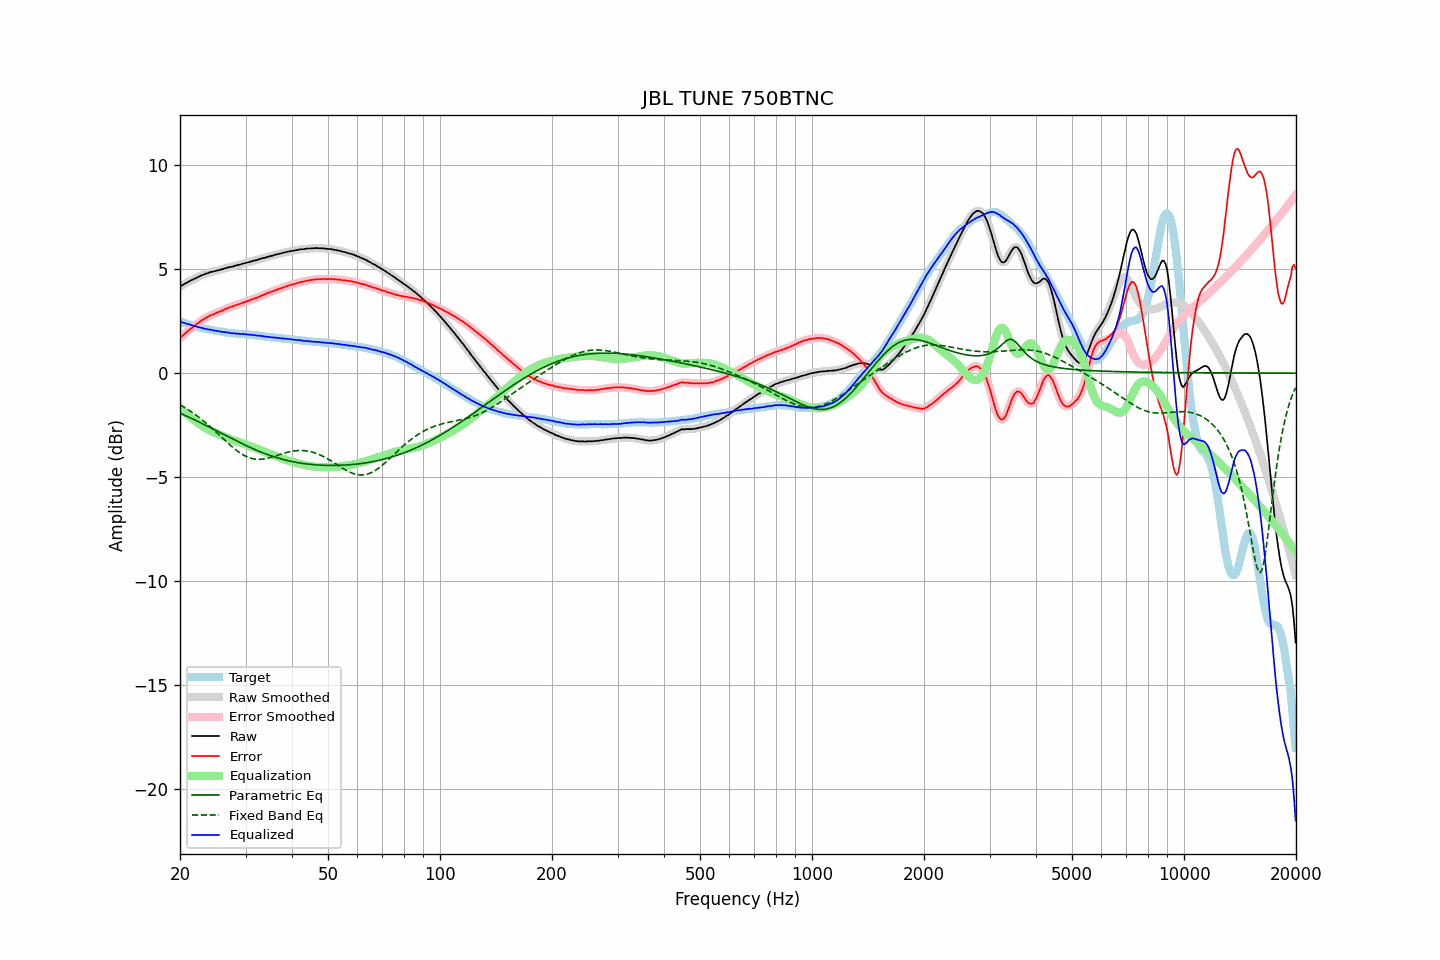

Values plotted in this chart, from the file beside it:
frequency, raw, error, smoothed, error_smoothed, equalization, parametric_eq, fixed_band_eq, equalized_raw, equalized_smoothed, target
20.00, 4.16, 1.69, 4.16, 1.69, -1.69, -1.93, -1.53, 2.47, 2.47, 2.47
20.20, 4.21, 1.76, 4.21, 1.76, -1.76, -1.96, -1.57, 2.45, 2.45, 2.45
20.40, 4.25, 1.83, 4.25, 1.82, -1.83, -1.99, -1.61, 2.42, 2.42, 2.42
20.61, 4.30, 1.90, 4.30, 1.89, -1.89, -2.03, -1.66, 2.40, 2.40, 2.40
20.81, 4.34, 1.96, 4.34, 1.96, -1.96, -2.06, -1.71, 2.38, 2.38, 2.38
21.02, 4.38, 2.03, 4.38, 2.03, -2.02, -2.10, -1.76, 2.36, 2.36, 2.35
21.23, 4.43, 2.10, 4.42, 2.09, -2.09, -2.13, -1.80, 2.34, 2.33, 2.33
21.44, 4.46, 2.15, 4.46, 2.15, -2.15, -2.17, -1.86, 2.31, 2.31, 2.31
21.66, 4.50, 2.21, 4.50, 2.21, -2.21, -2.21, -1.91, 2.29, 2.29, 2.29
21.87, 4.54, 2.27, 4.54, 2.27, -2.27, -2.24, -1.96, 2.27, 2.27, 2.27
22.09, 4.58, 2.33, 4.58, 2.33, -2.33, -2.28, -2.02, 2.25, 2.24, 2.25
22.31, 4.61, 2.38, 4.61, 2.39, -2.39, -2.32, -2.08, 2.22, 2.22, 2.23
22.54, 4.65, 2.45, 4.65, 2.45, -2.45, -2.35, -2.14, 2.20, 2.20, 2.20
22.76, 4.69, 2.51, 4.68, 2.50, -2.50, -2.39, -2.20, 2.19, 2.18, 2.18
22.99, 4.72, 2.56, 4.72, 2.56, -2.55, -2.43, -2.26, 2.17, 2.16, 2.16
23.22, 4.74, 2.60, 4.75, 2.60, -2.60, -2.47, -2.32, 2.14, 2.14, 2.14
23.45, 4.78, 2.65, 4.77, 2.65, -2.65, -2.50, -2.38, 2.13, 2.12, 2.13
23.69, 4.80, 2.69, 4.80, 2.69, -2.69, -2.54, -2.45, 2.11, 2.11, 2.11
23.92, 4.83, 2.73, 4.83, 2.74, -2.73, -2.58, -2.52, 2.10, 2.10, 2.10
24.16, 4.86, 2.78, 4.85, 2.77, -2.77, -2.62, -2.59, 2.09, 2.08, 2.08
24.40, 4.87, 2.80, 4.87, 2.81, -2.80, -2.66, -2.66, 2.06, 2.07, 2.07
24.65, 4.89, 2.83, 4.89, 2.84, -2.84, -2.70, -2.73, 2.05, 2.05, 2.06
24.89, 4.91, 2.87, 4.91, 2.87, -2.87, -2.74, -2.80, 2.04, 2.04, 2.04
25.14, 4.93, 2.90, 4.93, 2.90, -2.90, -2.78, -2.87, 2.03, 2.03, 2.03
25.39, 4.95, 2.93, 4.95, 2.93, -2.94, -2.82, -2.94, 2.01, 2.01, 2.01
25.65, 4.97, 2.96, 4.97, 2.96, -2.97, -2.86, -3.01, 2.00, 2.00, 2.00
25.91, 4.99, 2.99, 4.99, 3.00, -3.00, -2.90, -3.09, 1.99, 1.99, 1.99
26.16, 5.01, 3.03, 5.01, 3.03, -3.03, -2.94, -3.16, 1.97, 1.98, 1.98
26.43, 5.04, 3.08, 5.04, 3.07, -3.07, -2.98, -3.23, 1.97, 1.97, 1.96
26.69, 5.06, 3.11, 5.06, 3.11, -3.10, -3.02, -3.30, 1.96, 1.96, 1.95
26.96, 5.08, 3.14, 5.08, 3.14, -3.13, -3.06, -3.38, 1.95, 1.95, 1.94
27.23, 5.10, 3.17, 5.09, 3.16, -3.16, -3.10, -3.44, 1.94, 1.93, 1.93
27.50, 5.11, 3.19, 5.11, 3.19, -3.19, -3.13, -3.51, 1.92, 1.92, 1.92
27.77, 5.13, 3.21, 5.13, 3.22, -3.22, -3.17, -3.58, 1.91, 1.91, 1.92
28.05, 5.16, 3.25, 5.15, 3.24, -3.25, -3.21, -3.64, 1.91, 1.91, 1.91
28.33, 5.17, 3.27, 5.17, 3.27, -3.27, -3.25, -3.70, 1.90, 1.90, 1.90
28.62, 5.20, 3.30, 5.19, 3.30, -3.30, -3.29, -3.76, 1.90, 1.89, 1.90
28.90, 5.21, 3.32, 5.21, 3.32, -3.32, -3.33, -3.82, 1.88, 1.89, 1.89
29.19, 5.23, 3.34, 5.23, 3.35, -3.35, -3.37, -3.87, 1.88, 1.88, 1.88
29.48, 5.26, 3.38, 5.25, 3.38, -3.38, -3.40, -3.92, 1.88, 1.88, 1.87
29.78, 5.28, 3.41, 5.28, 3.41, -3.41, -3.44, -3.96, 1.87, 1.87, 1.87
30.08, 5.30, 3.44, 5.30, 3.43, -3.43, -3.48, -4.00, 1.86, 1.86, 1.86
30.38, 5.32, 3.46, 5.32, 3.46, -3.46, -3.51, -4.03, 1.86, 1.86, 1.86
30.68, 5.34, 3.49, 5.34, 3.49, -3.49, -3.55, -4.06, 1.85, 1.85, 1.85
30.99, 5.37, 3.53, 5.36, 3.52, -3.52, -3.58, -4.09, 1.85, 1.84, 1.84
31.30, 5.38, 3.54, 5.38, 3.55, -3.55, -3.62, -4.11, 1.83, 1.84, 1.84
31.61, 5.41, 3.58, 5.40, 3.58, -3.58, -3.65, -4.12, 1.83, 1.83, 1.83
31.93, 5.42, 3.60, 5.42, 3.60, -3.61, -3.69, -4.14, 1.81, 1.82, 1.81
32.24, 5.44, 3.63, 5.44, 3.63, -3.64, -3.72, -4.14, 1.80, 1.81, 1.81
32.57, 5.47, 3.67, 5.47, 3.66, -3.67, -3.75, -4.14, 1.80, 1.80, 1.80
32.89, 5.49, 3.70, 5.49, 3.70, -3.70, -3.78, -4.14, 1.79, 1.79, 1.79
33.22, 5.52, 3.74, 5.51, 3.73, -3.73, -3.81, -4.14, 1.79, 1.78, 1.78
33.55, 5.53, 3.76, 5.53, 3.77, -3.76, -3.84, -4.13, 1.77, 1.77, 1.77
33.89, 5.55, 3.79, 5.55, 3.80, -3.80, -3.87, -4.11, 1.75, 1.76, 1.76
34.23, 5.58, 3.83, 5.57, 3.83, -3.83, -3.90, -4.10, 1.75, 1.75, 1.74
34.57, 5.60, 3.86, 5.60, 3.86, -3.86, -3.93, -4.08, 1.74, 1.74, 1.74
34.92, 5.62, 3.89, 5.62, 3.89, -3.89, -3.96, -4.06, 1.73, 1.73, 1.73
35.27, 5.64, 3.92, 5.64, 3.92, -3.92, -3.98, -4.04, 1.72, 1.72, 1.72
35.62, 5.66, 3.94, 5.66, 3.95, -3.95, -4.01, -4.01, 1.71, 1.71, 1.72
35.97, 5.68, 3.97, 5.68, 3.97, -3.97, -4.03, -3.99, 1.70, 1.71, 1.70
... 635 more rows
